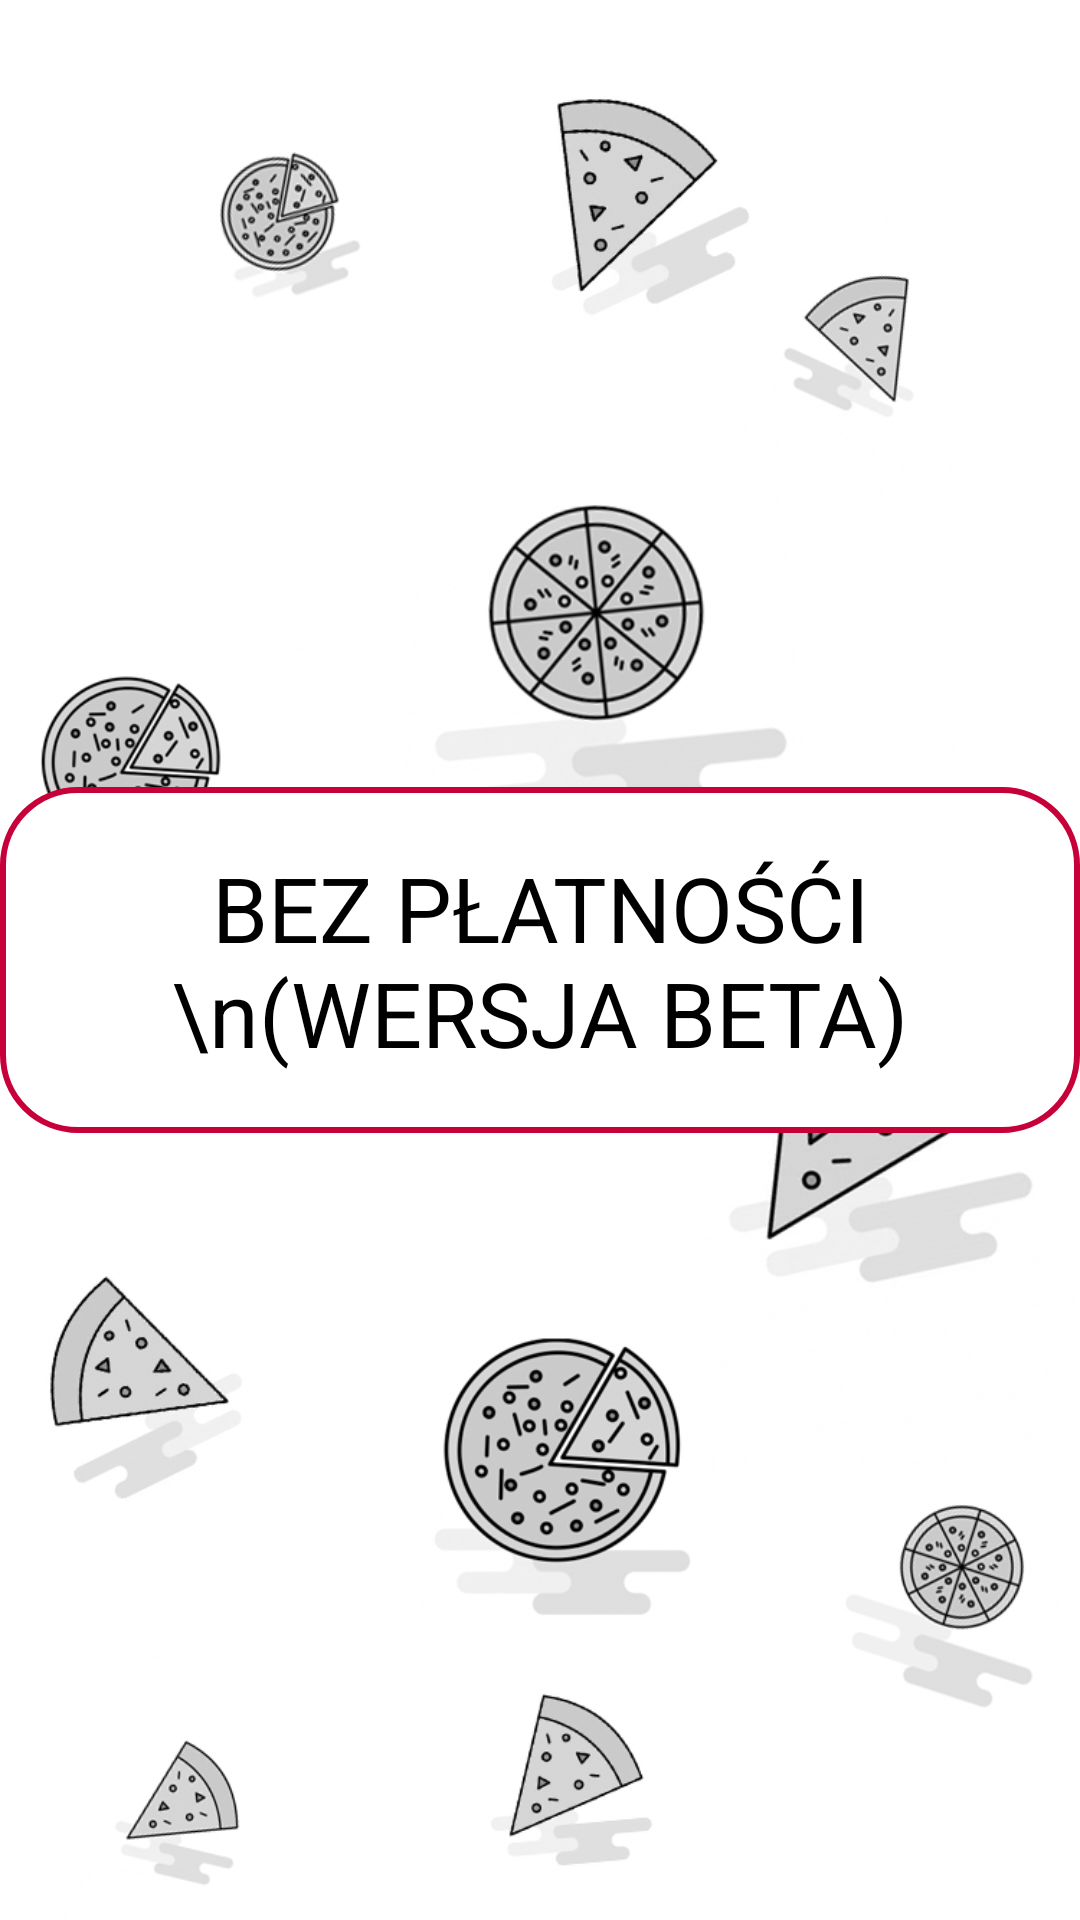

Layout XML and referenced resources for this Android screen:
<!-- AndroidManifest.xml: application theme Theme.Querto -->
<!-- res/layout/fragment_cart_summary.xml -->
<?xml version="1.0" encoding="utf-8"?>
<RelativeLayout xmlns:android="http://schemas.android.com/apk/res/android"
    xmlns:tools="http://schemas.android.com/tools"
    android:layout_width="match_parent"
    android:layout_height="match_parent"
    android:gravity="center"
    android:background="@drawable/pizza_wallpaper"
    tools:context=".fragments.cart.CartSummaryFragment">

    
    <TextView
        android:layout_width="wrap_content"
        android:layout_height="wrap_content"
        android:background="@drawable/add_adress_box_bg"
        android:padding="20dp"
        android:text="BEZ PŁATNOŚĆI \n(WERSJA BETA)"
        android:textAlignment="center"
        android:textColor="#000000"
        android:textSize="30sp" />

</RelativeLayout>
<!-- resources referenced by this layout -->
<resources>
  <!-- drawable add_adress_box_bg (drawable) -->
  <?xml version="1.0" encoding="utf-8"?>
  <shape xmlns:android="http://schemas.android.com/apk/res/android">
   <solid android:color="#fff"/>
      <corners android:radius="25dp"/>
      <stroke android:color="#C70039" android:width="2dp"/>
  </shape>
  <!-- drawable pizza_wallpaper: png bitmap (drawable, 327225 bytes) -->
  <style name="Theme.Querto" parent="Theme.MaterialComponents.DayNight.DarkActionBar">
          
          <item name="colorPrimary">@color/purple_500</item>
          <item name="colorPrimaryVariant">@color/purple_700</item>
          <item name="colorOnPrimary">@color/white</item>
          
          <item name="colorSecondary">@color/teal_200</item>
          <item name="colorSecondaryVariant">@color/teal_700</item>
          <item name="colorOnSecondary">@color/black</item>
          
          <item name="android:statusBarColor" tools:targetApi="l">?attr/colorPrimaryVariant</item>
          
      </style>
  <color name="purple_500">#FF6200EE</color>
  <color name="purple_700">#FF3700B3</color>
  <color name="white">#FFFFFFFF</color>
  <color name="teal_200">#FF03DAC5</color>
  <color name="teal_700">#FF018786</color>
  <color name="black">#FF000000</color>
</resources>
